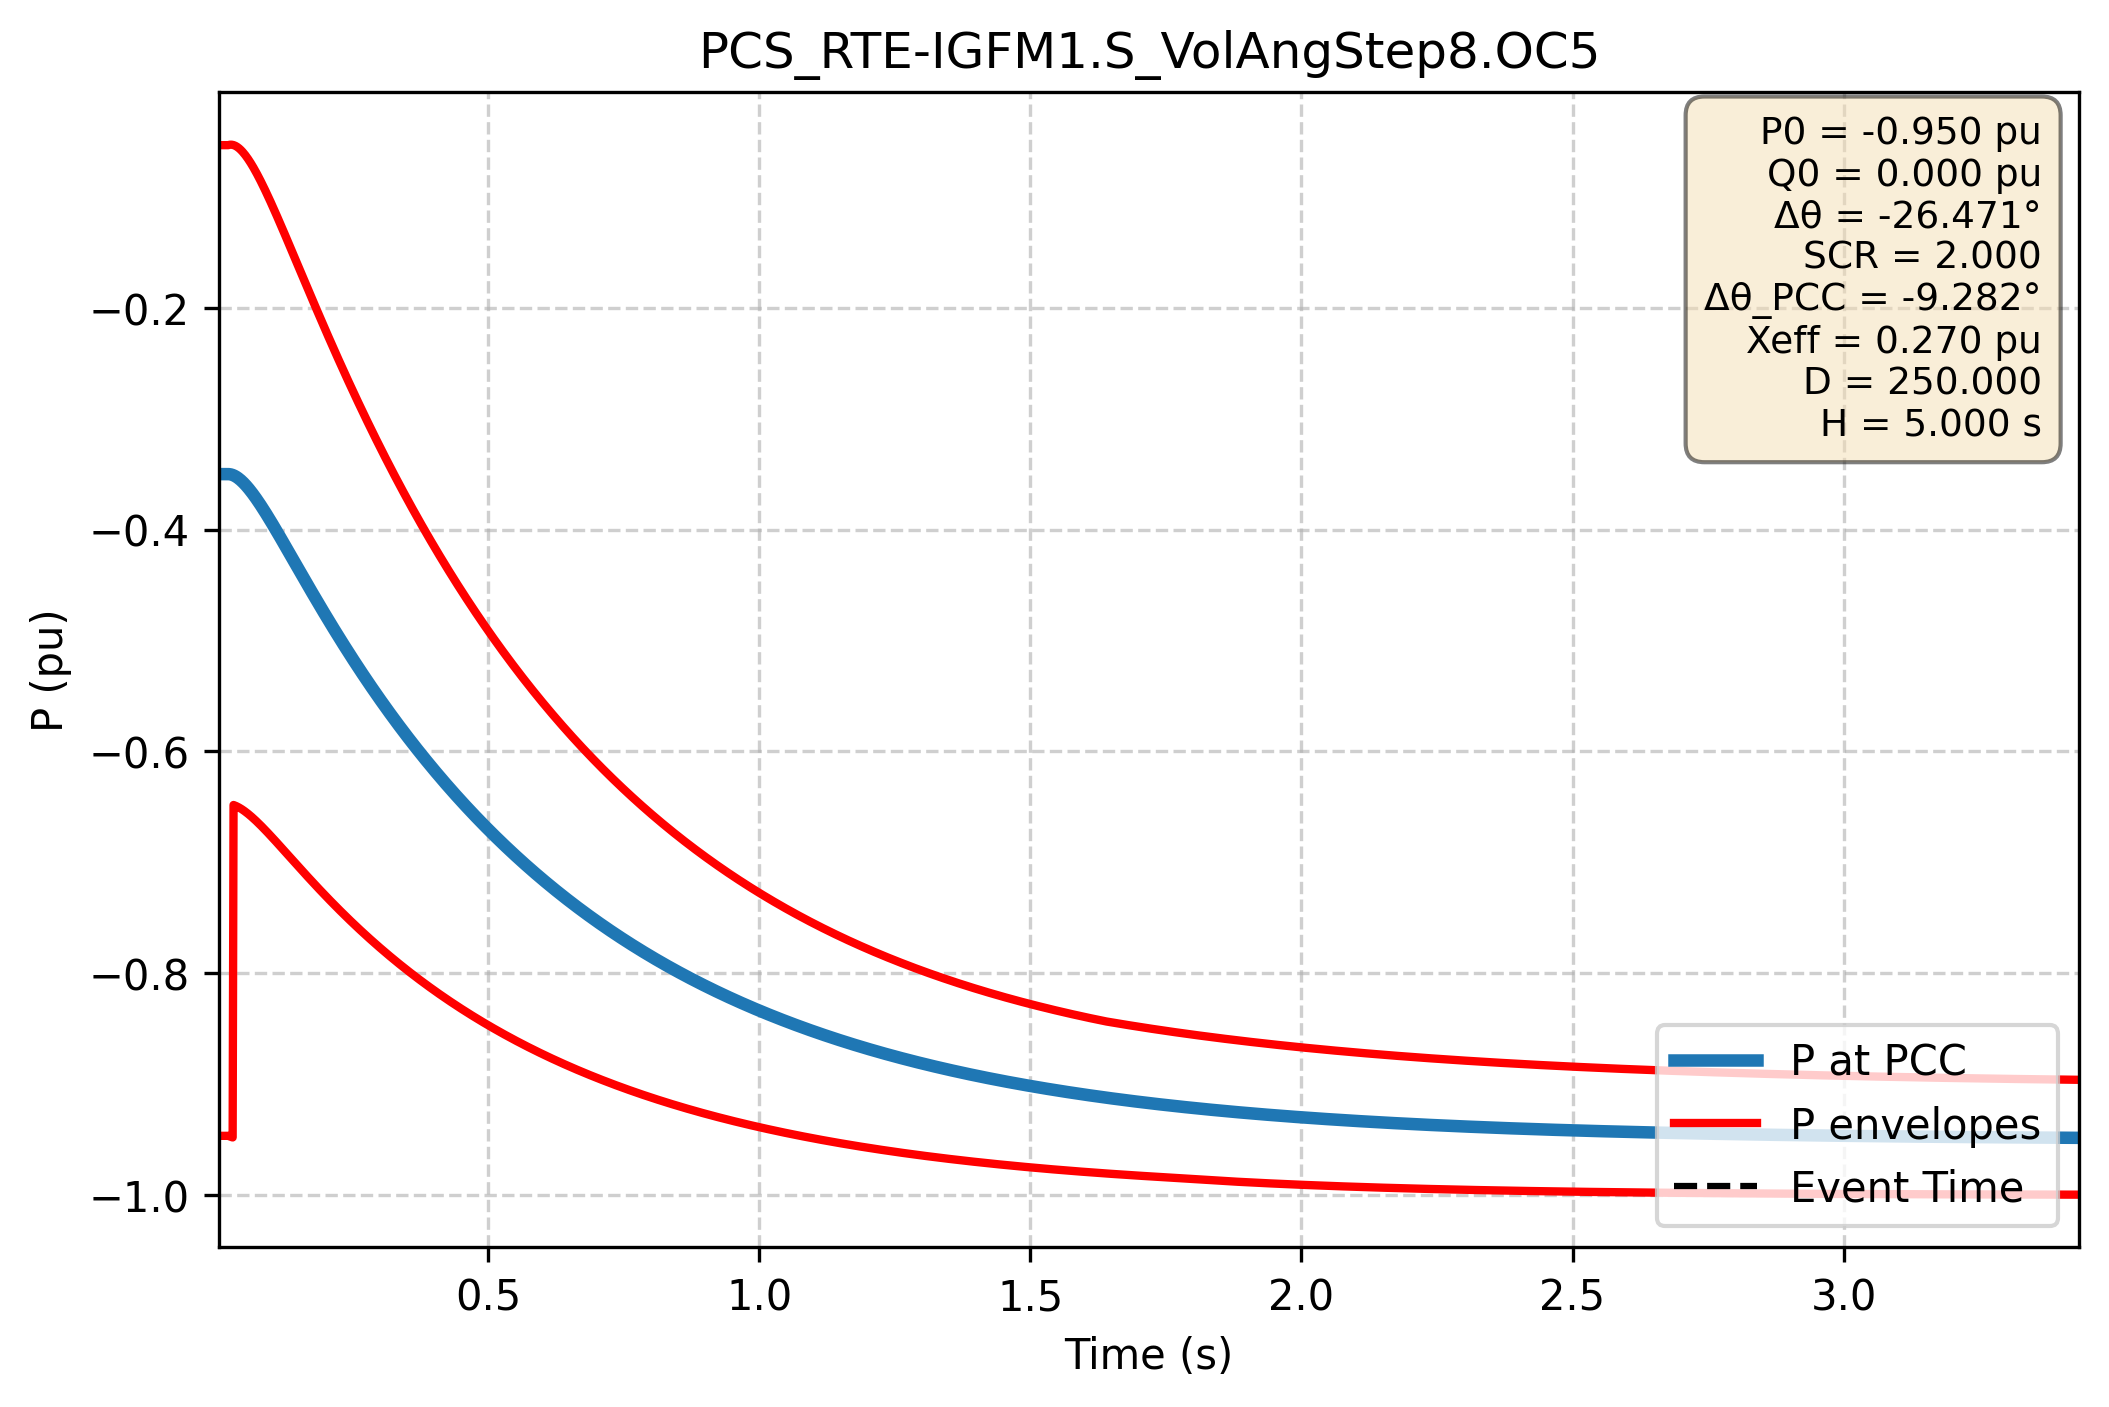

Source data for this figure (header and first rows):
Time (s); P PCC (pu); P lower (pu); P upper (pu)
0.000e+00; -3.500e-01; -9.466e-01; -5.345e-02
1.667e-03; -3.500e-01; -9.466e-01; -5.345e-02
3.334e-03; -3.500e-01; -9.466e-01; -5.345e-02
5.002e-03; -3.500e-01; -9.466e-01; -5.345e-02
6.669e-03; -3.500e-01; -9.466e-01; -5.345e-02
8.336e-03; -3.500e-01; -9.466e-01; -5.345e-02
1.000e-02; -3.500e-01; -9.466e-01; -5.345e-02
1.167e-02; -3.500e-01; -9.466e-01; -5.345e-02
1.334e-02; -3.500e-01; -9.466e-01; -5.345e-02
1.501e-02; -3.500e-01; -9.466e-01; -5.345e-02
1.667e-02; -3.500e-01; -9.466e-01; -5.345e-02
1.834e-02; -3.500e-01; -9.466e-01; -5.345e-02
2.001e-02; -3.500e-01; -9.466e-01; -5.345e-02
2.167e-02; -3.500e-01; -9.468e-01; -5.320e-02
2.334e-02; -3.501e-01; -9.471e-01; -5.305e-02
2.501e-02; -3.503e-01; -9.474e-01; -5.300e-02
2.668e-02; -3.505e-01; -9.477e-01; -5.304e-02
2.834e-02; -3.508e-01; -9.480e-01; -5.317e-02
3.001e-02; -3.511e-01; -6.483e-01; -5.339e-02
3.168e-02; -3.515e-01; -6.486e-01; -5.368e-02
3.334e-02; -3.520e-01; -6.489e-01; -5.405e-02
3.501e-02; -3.524e-01; -6.493e-01; -5.450e-02
3.668e-02; -3.530e-01; -6.497e-01; -5.501e-02
3.835e-02; -3.535e-01; -6.501e-01; -5.560e-02
4.001e-02; -3.542e-01; -6.506e-01; -5.625e-02
4.168e-02; -3.548e-01; -6.510e-01; -5.696e-02
4.335e-02; -3.555e-01; -6.515e-01; -5.774e-02
4.502e-02; -3.563e-01; -6.520e-01; -5.857e-02
4.668e-02; -3.570e-01; -6.526e-01; -5.946e-02
4.835e-02; -3.578e-01; -6.531e-01; -6.040e-02
5.002e-02; -3.587e-01; -6.537e-01; -6.139e-02
5.168e-02; -3.596e-01; -6.543e-01; -6.243e-02
5.335e-02; -3.605e-01; -6.549e-01; -6.351e-02
5.502e-02; -3.614e-01; -6.556e-01; -6.464e-02
5.669e-02; -3.623e-01; -6.562e-01; -6.581e-02
5.835e-02; -3.633e-01; -6.569e-01; -6.703e-02
6.002e-02; -3.643e-01; -6.576e-01; -6.828e-02
6.169e-02; -3.654e-01; -6.583e-01; -6.957e-02
6.335e-02; -3.664e-01; -6.590e-01; -7.089e-02
6.502e-02; -3.675e-01; -6.597e-01; -7.225e-02
6.669e-02; -3.686e-01; -6.604e-01; -7.364e-02
6.836e-02; -3.697e-01; -6.612e-01; -7.507e-02
7.002e-02; -3.709e-01; -6.619e-01; -7.652e-02
7.169e-02; -3.720e-01; -6.627e-01; -7.800e-02
7.336e-02; -3.732e-01; -6.635e-01; -7.951e-02
7.503e-02; -3.744e-01; -6.643e-01; -8.104e-02
7.669e-02; -3.756e-01; -6.651e-01; -8.260e-02
7.836e-02; -3.768e-01; -6.659e-01; -8.418e-02
8.003e-02; -3.780e-01; -6.667e-01; -8.578e-02
8.169e-02; -3.793e-01; -6.675e-01; -8.741e-02
8.336e-02; -3.805e-01; -6.683e-01; -8.905e-02
8.503e-02; -3.818e-01; -6.692e-01; -9.071e-02
8.670e-02; -3.831e-01; -6.700e-01; -9.240e-02
8.836e-02; -3.844e-01; -6.708e-01; -9.409e-02
9.003e-02; -3.857e-01; -6.717e-01; -9.581e-02
9.170e-02; -3.870e-01; -6.725e-01; -9.754e-02
9.336e-02; -3.883e-01; -6.734e-01; -9.929e-02
9.503e-02; -3.896e-01; -6.743e-01; -1.010e-01
9.670e-02; -3.910e-01; -6.751e-01; -1.028e-01
9.837e-02; -3.923e-01; -6.760e-01; -1.046e-01
... 2,940 more rows
